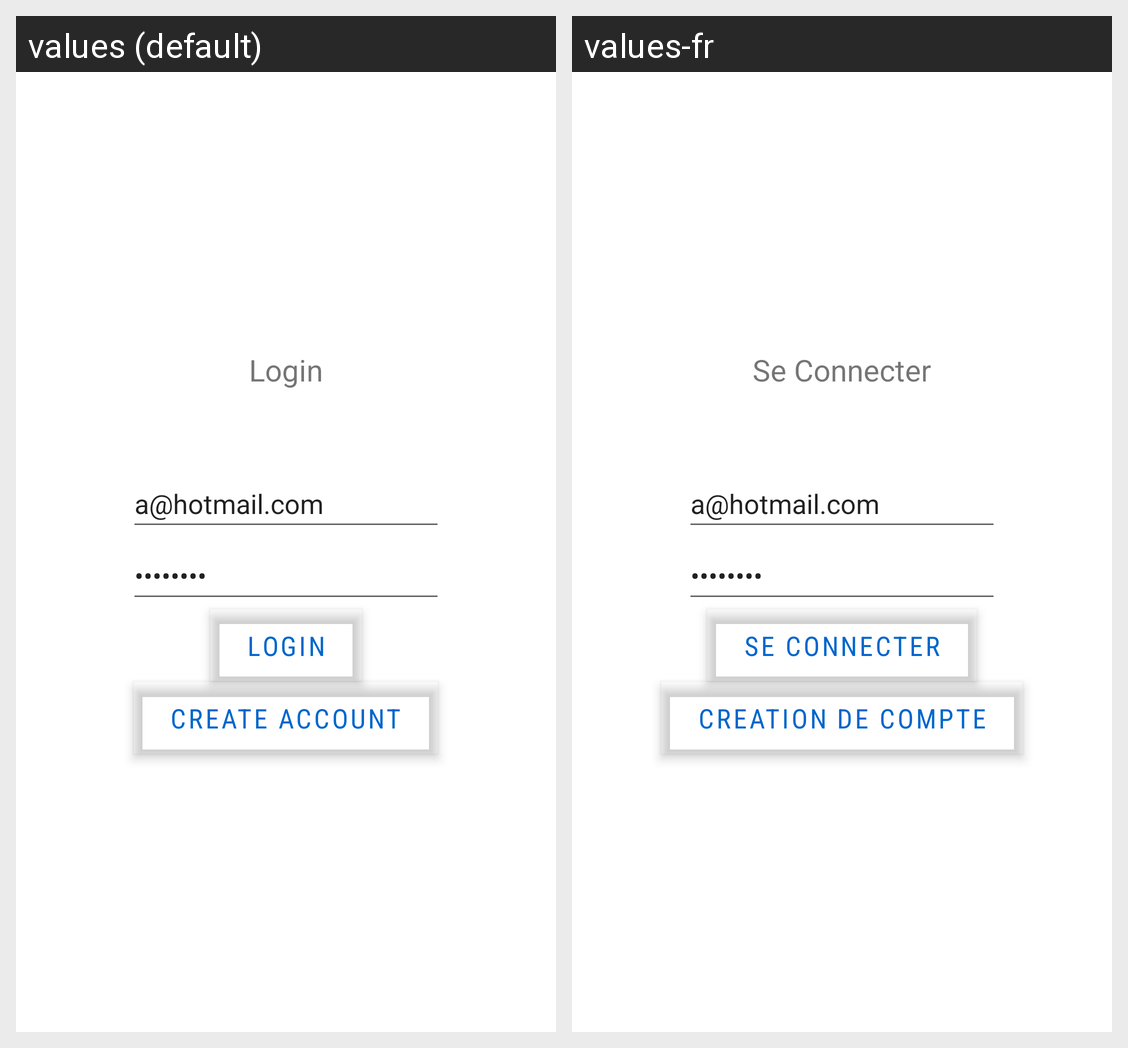

Strings drawn on this Android screen and how each of the app's shown locales translates them:
Android screen res/layout/activity_login2.xml rendered under 2 locales, left to right: values (default), values-fr. Device: Nexus 5 (rendered at 1080×1920; each locale shown at half size, 540×960, under a caption strip naming it); theme Theme.CovidSafeApplication.
Strings drawn on this screen, with the default value and each locale's value (text and hints the layout hard-codes, and strings that could not be matched under every locale, appear in the picture but are not listed):

title_activity_login
  values: Login
  values-fr: Se Connecter

btn_make_account
  values: Create Account
  values-fr: Creation de compte
